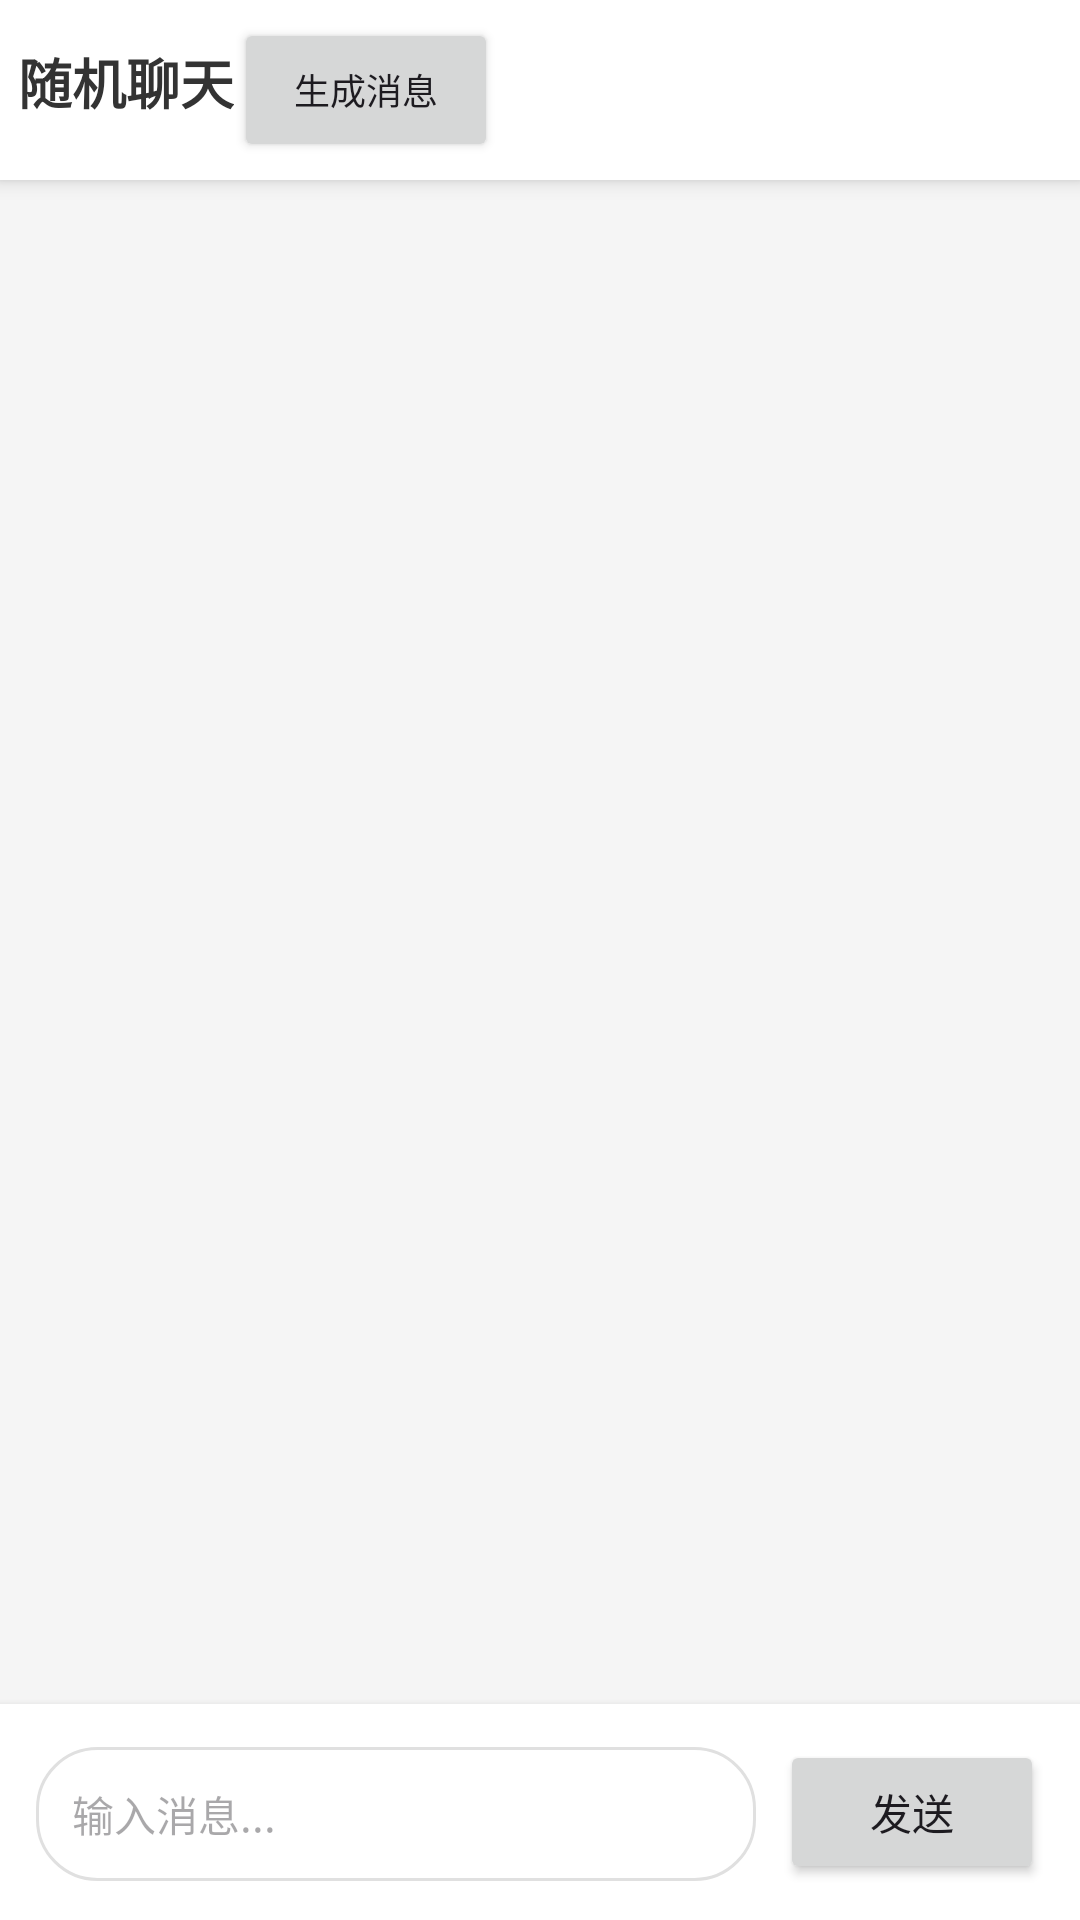

Here is an Android app screen rendered from its layout file. Give the layout XML and the strings, colors and styles it references.
<!-- AndroidManifest.xml: application theme Theme.LongPressPopwindow -->
<!-- res/layout/activity_main.xml -->
<?xml version="1.0" encoding="utf-8"?>
<androidx.constraintlayout.widget.ConstraintLayout xmlns:android="http://schemas.android.com/apk/res/android"
    xmlns:app="http://schemas.android.com/apk/res-auto"
    xmlns:tools="http://schemas.android.com/tools"
    android:id="@+id/main"
    android:layout_width="match_parent"
    android:layout_height="match_parent"
    android:background="#F5F5F5"
    tools:context=".MainActivity">

    
    <androidx.cardview.widget.CardView
        android:id="@+id/titleCard"
        android:layout_width="match_parent"
        android:layout_height="wrap_content"
        android:elevation="4dp"
        app:cardCornerRadius="0dp"
        app:cardElevation="4dp"
        app:layout_constraintTop_toTopOf="parent">

        <LinearLayout
            android:layout_width="match_parent"
            android:layout_height="wrap_content"
            android:orientation="horizontal"
            android:padding="6dp">

            <TextView
                android:layout_width="wrap_content"
                android:layout_height="wrap_content"
                android:text="随机聊天"
                android:textColor="#333333"
                android:textSize="18sp"
                android:textStyle="bold" />

            <Button
                android:id="@+id/btnGenerate"
                android:layout_width="wrap_content"
                android:layout_height="wrap_content"
                android:text="生成消息"
                android:textSize="12sp" />
        </LinearLayout>
    </androidx.cardview.widget.CardView>

    
    <androidx.recyclerview.widget.RecyclerView
        android:id="@+id/recyclerView"
        android:layout_width="match_parent"
        android:layout_height="0dp"
        app:layout_constraintBottom_toTopOf="@+id/inputCard"
        app:layout_constraintTop_toBottomOf="@+id/titleCard" />

    
    <androidx.cardview.widget.CardView
        android:id="@+id/inputCard"
        android:layout_width="match_parent"
        android:layout_height="wrap_content"
        android:elevation="4dp"
        app:cardCornerRadius="0dp"
        app:cardElevation="4dp"
        app:layout_constraintBottom_toBottomOf="parent">

        <LinearLayout
            android:layout_width="match_parent"
            android:layout_height="wrap_content"
            android:orientation="horizontal"
            android:padding="12dp">

            <EditText
                android:id="@+id/editTextMessage"
                android:layout_width="0dp"
                android:layout_height="wrap_content"
                android:layout_weight="1"
                android:background="@drawable/edit_text_background"
                android:hint="输入消息..."
                android:maxLines="3"
                android:padding="12dp"
                android:textSize="14sp" />

            <Button
                android:id="@+id/btnSend"
                android:layout_width="wrap_content"
                android:layout_height="wrap_content"
                android:layout_marginStart="8dp"
                android:text="发送"
                android:textSize="14sp" />
        </LinearLayout>
    </androidx.cardview.widget.CardView>

</androidx.constraintlayout.widget.ConstraintLayout>
<!-- resources referenced by this layout -->
<resources>
  <!-- drawable edit_text_background (drawable) -->
  <?xml version="1.0" encoding="utf-8"?>
  <shape xmlns:android="http://schemas.android.com/apk/res/android"
      android:shape="rectangle">
      <solid android:color="#FFFFFF" />
      <corners android:radius="20dp" />
      <stroke
          android:width="1dp"
          android:color="#E0E0E0" />
  </shape>
  <style name="Theme.LongPressPopwindow" parent="Base.Theme.LongPressPopwindow" />
  <style name="Base.Theme.LongPressPopwindow" parent="Theme.Material3.DayNight.NoActionBar">
          
          
      </style>
</resources>
